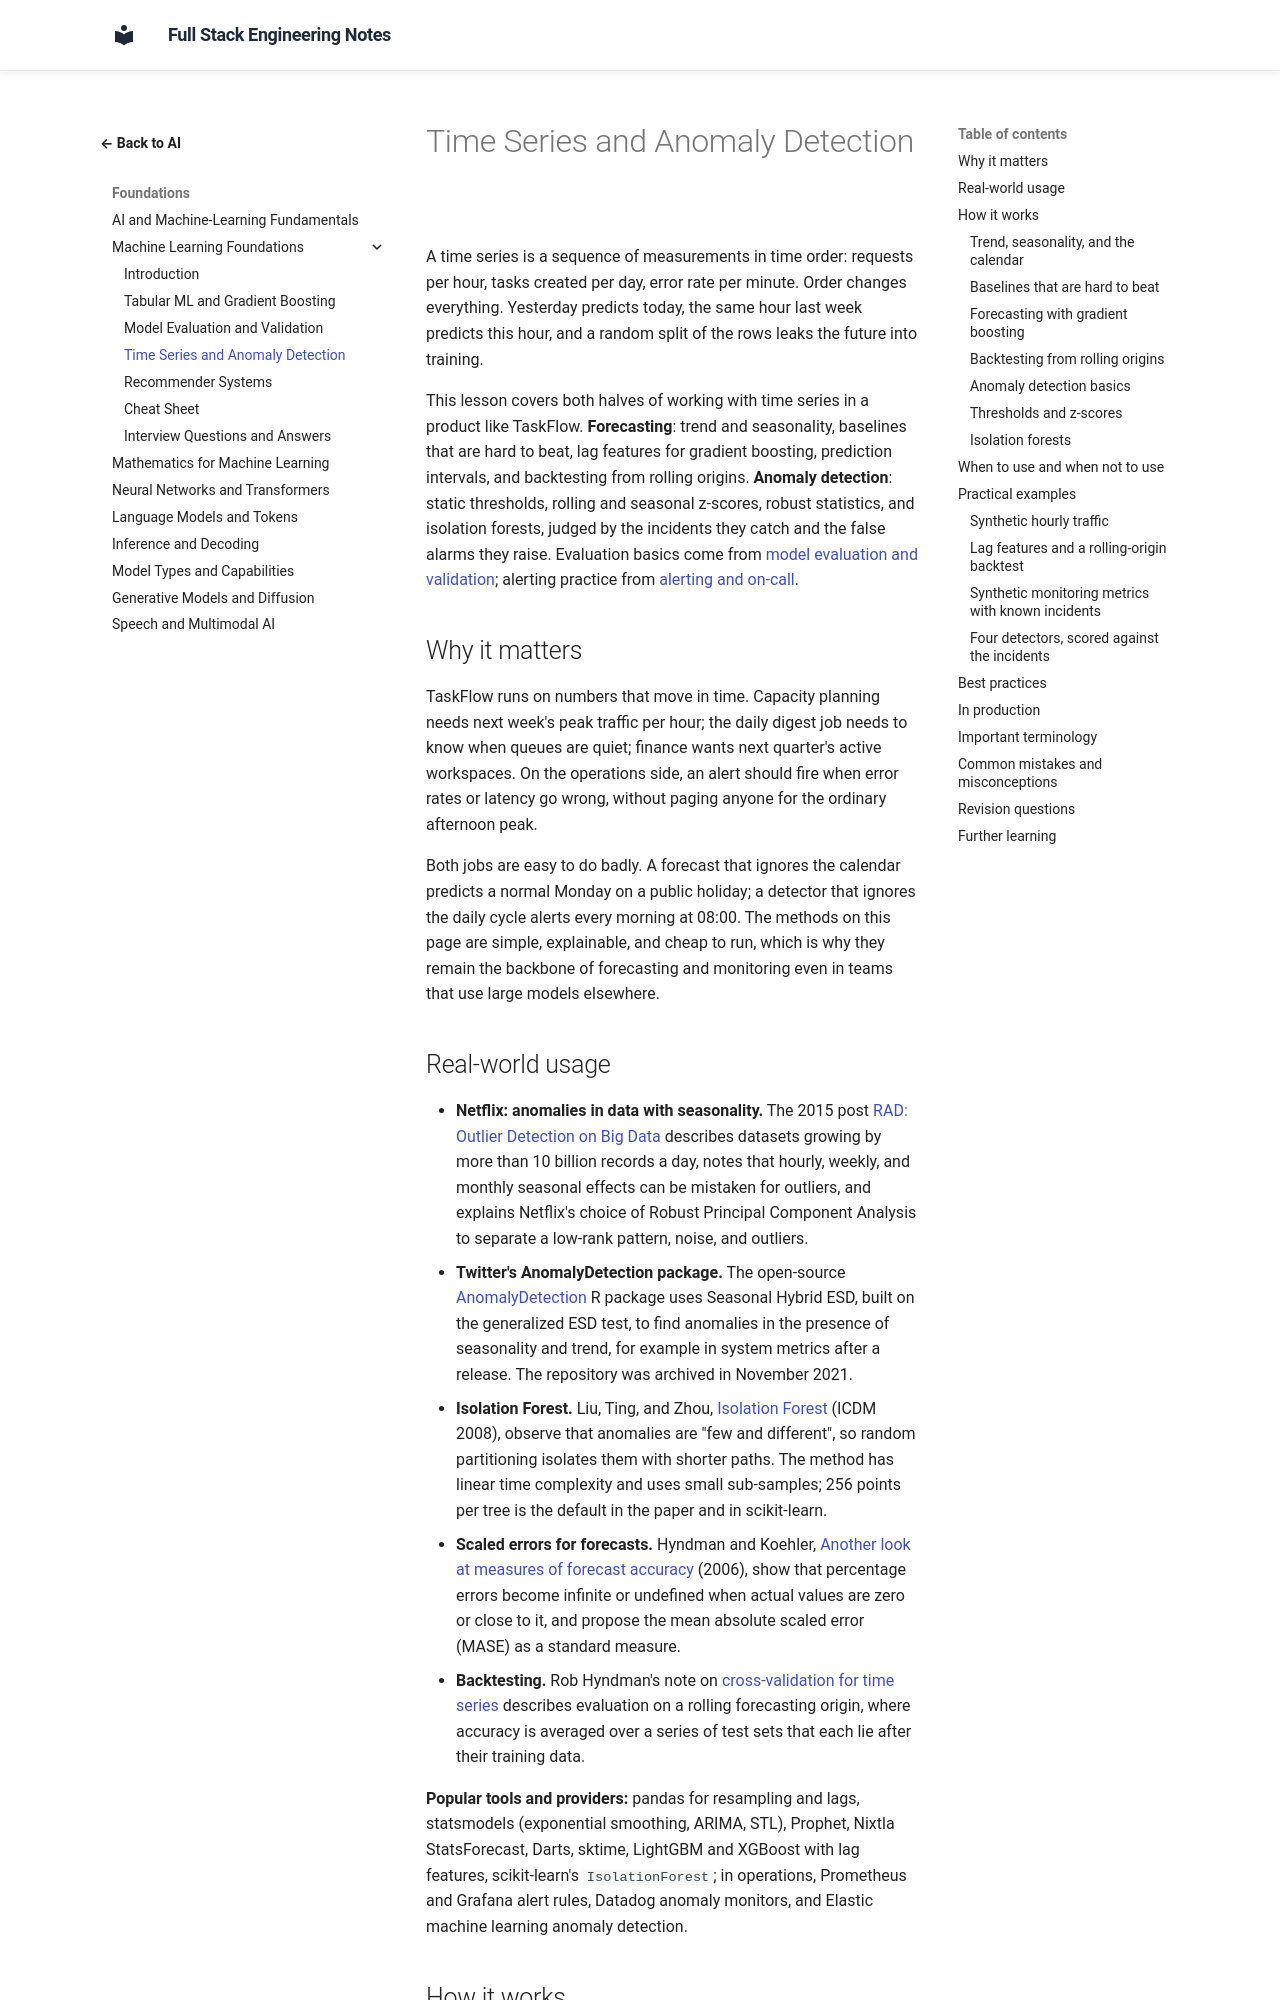

repository: murthy-satti/fullstack-notes · page: 06-ai-and-machine-learning/machine-learning-foundations/time-series-and-anomaly-detection/index.html · generator: mkdocs

# Time Series and Anomaly Detection

A time series is a sequence of measurements in time order: requests per
hour, tasks created per day, error rate per minute. Order changes
everything. Yesterday predicts today, the same hour last week predicts this
hour, and a random split of the rows leaks the future into training.

This lesson covers both halves of working with time series in a product
like TaskFlow. **Forecasting**: trend and seasonality, baselines that are
hard to beat, lag features for gradient boosting, prediction intervals, and
backtesting from rolling origins. **Anomaly detection**: static
thresholds, rolling and seasonal z-scores, robust statistics, and isolation
forests, judged by the incidents they catch and the false alarms they
raise. Evaluation basics come from
[model evaluation and validation](model-evaluation-and-validation.md);
alerting practice from
[alerting and on-call](../../08-devops-and-deployment/monitoring-and-logging/alerting-and-on-call.md).

## Why it matters

TaskFlow runs on numbers that move in time. Capacity planning needs next
week's peak traffic per hour; the daily digest job needs to know when
queues are quiet; finance wants next quarter's active workspaces. On the
operations side, an alert should fire when error rates or latency go
wrong, without paging anyone for the ordinary afternoon peak.

Both jobs are easy to do badly. A forecast that ignores the calendar
predicts a normal Monday on a public holiday; a detector that ignores the
daily cycle alerts every morning at 08:00. The methods on this page are
simple, explainable, and cheap to run, which is why they remain the
backbone of forecasting and monitoring even in teams that use large models
elsewhere.
